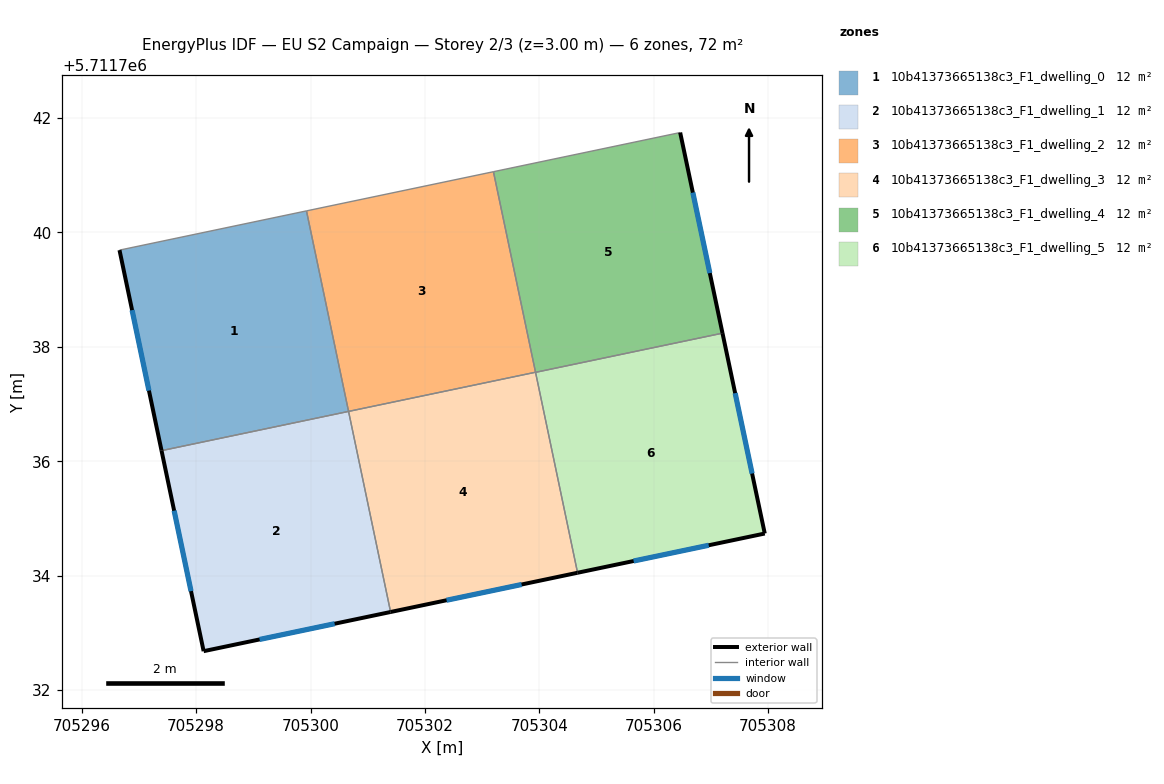
=== STOREY PLAN SPEC (per zone: floor XY polygon, exterior-wall plan segments, windows/doors) ===
zone 1: 10b41373665138c3_F1_dwelling_0  (12.0 m²)
  floor: (705299.93, 5711740.38) (705300.67, 5711736.87) (705297.40, 5711736.18) (705296.66, 5711739.69)
  exterior wall: (705296.66, 5711739.69) – (705297.40, 5711736.18)  [3.6 m]
    window: (705296.88, 5711738.64) – (705297.17, 5711737.23)  [1.7 m²]
  interior walls: 3
zone 2: 10b41373665138c3_F1_dwelling_1  (12.0 m²)
  floor: (705300.67, 5711736.87) (705301.40, 5711733.36) (705298.13, 5711732.68) (705297.40, 5711736.18)
  exterior wall: (705297.40, 5711736.18) – (705298.13, 5711732.68)  [3.6 m]
    window: (705297.62, 5711735.14) – (705297.91, 5711733.73)  [1.7 m²]
  exterior wall: (705298.13, 5711732.68) – (705301.40, 5711733.36)  [3.3 m]
    window: (705299.11, 5711732.88) – (705300.42, 5711733.16)  [1.6 m²]
  interior walls: 2
zone 3: 10b41373665138c3_F1_dwelling_2  (12.0 m²)
  floor: (705303.20, 5711741.06) (705303.93, 5711737.56) (705300.67, 5711736.87) (705299.93, 5711740.38)
  interior walls: 4
zone 4: 10b41373665138c3_F1_dwelling_3  (12.0 m²)
  floor: (705303.93, 5711737.56) (705304.67, 5711734.05) (705301.40, 5711733.36) (705300.67, 5711736.87)
  exterior wall: (705301.40, 5711733.36) – (705304.67, 5711734.05)  [3.3 m]
    window: (705302.38, 5711733.57) – (705303.69, 5711733.84)  [1.6 m²]
  interior walls: 3
zone 5: 10b41373665138c3_F1_dwelling_4  (12.0 m²)
  floor: (705306.46, 5711741.75) (705307.20, 5711738.24) (705303.93, 5711737.55) (705303.20, 5711741.06)
  exterior wall: (705307.20, 5711738.24) – (705306.46, 5711741.75)  [3.6 m]
    window: (705306.98, 5711739.29) – (705306.68, 5711740.70)  [1.7 m²]
  interior walls: 3
zone 6: 10b41373665138c3_F1_dwelling_5  (12.0 m²)
  floor: (705307.20, 5711738.24) (705307.94, 5711734.74) (705304.67, 5711734.05) (705303.93, 5711737.55)
  exterior wall: (705307.94, 5711734.74) – (705307.20, 5711738.24)  [3.6 m]
    window: (705307.72, 5711735.78) – (705307.42, 5711737.19)  [1.7 m²]
  exterior wall: (705304.67, 5711734.05) – (705307.94, 5711734.74)  [3.3 m]
    window: (705305.65, 5711734.26) – (705306.96, 5711734.53)  [1.6 m²]
  interior walls: 2

=== DERIVED (storey summary) ===
Building: EU S2 Campaign
Storey: 2 of 3  (floor level z = 3.00 m)
Storey gross floor area: 71.8 m²
Zones on this storey: 6
  - 10b41373665138c3_F1_dwelling_0: floor 12.0 m²; exterior wall 3.6 m (10.7 m²); 1 window(s) 1.7 m²; WWR 16.1%
  - 10b41373665138c3_F1_dwelling_1: floor 12.0 m²; exterior wall 6.9 m (20.8 m²); 2 window(s) 3.3 m²; WWR 16.1%
  - 10b41373665138c3_F1_dwelling_2: floor 12.0 m²
  - 10b41373665138c3_F1_dwelling_3: floor 12.0 m²; exterior wall 3.3 m (10.0 m²); 1 window(s) 1.6 m²; WWR 16.1%
  - 10b41373665138c3_F1_dwelling_4: floor 12.0 m²; exterior wall 3.6 m (10.8 m²); 1 window(s) 1.7 m²; WWR 16.1%
  - 10b41373665138c3_F1_dwelling_5: floor 12.0 m²; exterior wall 6.9 m (20.8 m²); 2 window(s) 3.3 m²; WWR 16.1%
Zone adjacency (shared interzone walls):
  - 10b41373665138c3_F1_dwelling_0 ↔ 10b41373665138c3_F1_dwelling_1
  - 10b41373665138c3_F1_dwelling_0 ↔ 10b41373665138c3_F1_dwelling_2
  - 10b41373665138c3_F1_dwelling_1 ↔ 10b41373665138c3_F1_dwelling_3
  - 10b41373665138c3_F1_dwelling_2 ↔ 10b41373665138c3_F1_dwelling_3
  - 10b41373665138c3_F1_dwelling_2 ↔ 10b41373665138c3_F1_dwelling_4
  - 10b41373665138c3_F1_dwelling_3 ↔ 10b41373665138c3_F1_dwelling_5
  - 10b41373665138c3_F1_dwelling_4 ↔ 10b41373665138c3_F1_dwelling_5